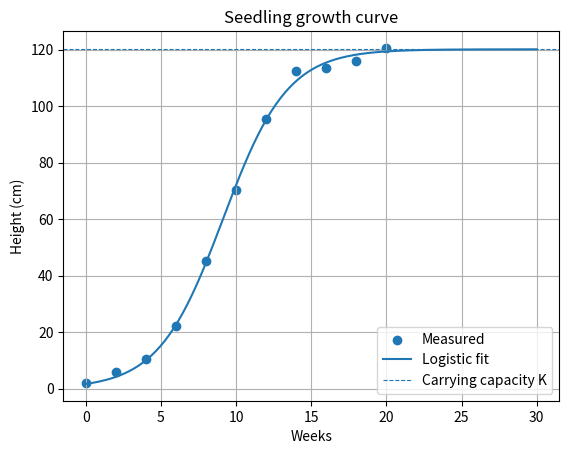

Source code (Python): (Note: this script raises an exception after producing the figure.)
"""Task 14: curve fitting.
PART 1 - parameter change: change the model (linear, quadratic, cubic) and compare RMSE and extrapolation.
PART 2 - new case: logistic growth of a tree-seedling height (synthetic noisy data, seed 7)."""
import numpy as np
from scipy.optimize import curve_fit
import matplotlib.pyplot as plt

print("=== PART 1: Different models for the server data ===")
users = np.array([50, 100, 150, 200, 250, 300, 350], dtype=float)
resp = np.array([82, 95, 115, 145, 185, 238, 305], dtype=float)
for deg in (1, 2, 3):
    c = np.polyfit(users, resp, deg)
    rmse = np.sqrt(np.mean((resp - np.polyval(c, users)) ** 2))
    print(f"degree {deg}: RMSE={rmse:6.2f} ms   prediction at 400 users={np.polyval(c, 400):7.2f} ms")
exp_model = lambda x, a, b, c: a * np.exp(b * x) + c
p, _ = curve_fit(exp_model, users, resp, p0=[10, 0.01, 70], maxfev=20000)
print(f"exponential a*exp(bx)+c: RMSE={np.sqrt(np.mean((resp - exp_model(users, *p))**2)):.2f} ms, prediction at 400 users={exp_model(400, *p):.2f} ms")

print("\n=== PART 2: Logistic growth of seedling height ===")
rng = np.random.default_rng(7)
weeks = np.arange(0, 21, 2, dtype=float)
true = lambda t, K, r, t0: K / (1 + np.exp(-r * (t - t0)))
height = true(weeks, 120, 0.45, 9) + rng.normal(0, 3, weeks.size)       # cm
popt, pcov = curve_fit(true, weeks, height, p0=[100, 0.3, 8])
perr = np.sqrt(np.diag(pcov))
K, r, t0 = popt
print(f"Fitted: K={K:.1f} cm (+/-{perr[0]:.1f}), r={r:.3f}/week (+/-{perr[1]:.3f}), t0={t0:.2f} weeks (+/-{perr[2]:.2f})")
print(f"RMSE: {np.sqrt(np.mean((height - true(weeks, *popt))**2)):.2f} cm")
print(f"Height predicted at week 30: {true(30, *popt):.1f} cm   | weeks to reach 90% of K: {t0 + np.log(9)/r:.1f}")
tt = np.linspace(0, 30, 200)
plt.scatter(weeks, height, label="Measured"); plt.plot(tt, true(tt, *popt), label="Logistic fit")
plt.axhline(K, ls="--", lw=0.8, label="Carrying capacity K")
plt.xlabel("Weeks"); plt.ylabel("Height (cm)"); plt.title("Seedling growth curve"); plt.legend(); plt.grid(True)
plt.savefig("../figures/task14_modified.png", dpi=120, bbox_inches="tight"); plt.show()
